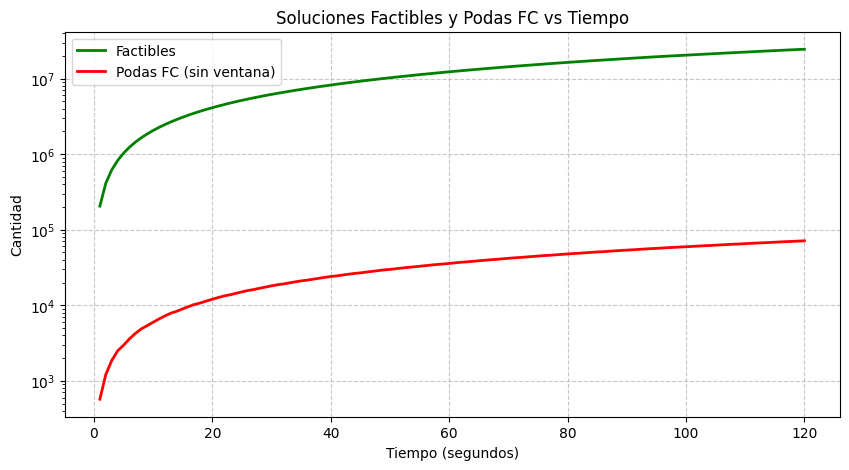

The table this chart was drawn from, first rows:
Tiempo (s), Factibles, Infactibles (Podas FC)
1, 205172, 570
2, 411870, 1210
3, 618488, 1850
4, 824658, 2490
5, 1031551, 2955
6, 1238444, 3595
7, 1445513, 4235
8, 1650886, 4870
9, 1854878, 5370
10, 2059958, 5960
11, 2265839, 6595
12, 2470802, 7230
13, 2676017, 7865
14, 2881605, 8330
15, 3089111, 8975
16, 3297665, 9620
17, 3505307, 10260
18, 3713067, 10740
19, 3921631, 11375
20, 4128606, 12015
21, 4335256, 12655
22, 4541851, 13295
23, 4750393, 13765
24, 4957224, 14405
25, 5164230, 15045
26, 5370259, 15680
27, 5579037, 16155
28, 5784075, 16790
29, 5989463, 17425
30, 6194277, 18060
31, 6398229, 18690
32, 6601972, 19145
33, 6805931, 19780
34, 7009871, 20410
35, 7212661, 21035
36, 7415690, 21490
37, 7620115, 22120
38, 7824455, 22755
39, 8029696, 23390
40, 8234762, 24025
41, 8440587, 24490
42, 8646721, 25125
43, 8851706, 25760
44, 9055215, 26390
45, 9259119, 26850
46, 9463745, 27480
47, 9667916, 28110
48, 9871691, 28740
49, 10074956, 29370
50, 10279070, 29825
51, 10483132, 30460
52, 10686878, 31090
53, 10887024, 31710
54, 11094627, 32220
55, 11302019, 32820
56, 11506310, 33455
57, 11710589, 34085
58, 11914213, 34715
59, 12116443, 35165
60, 12321748, 35800
... 60 more rows
